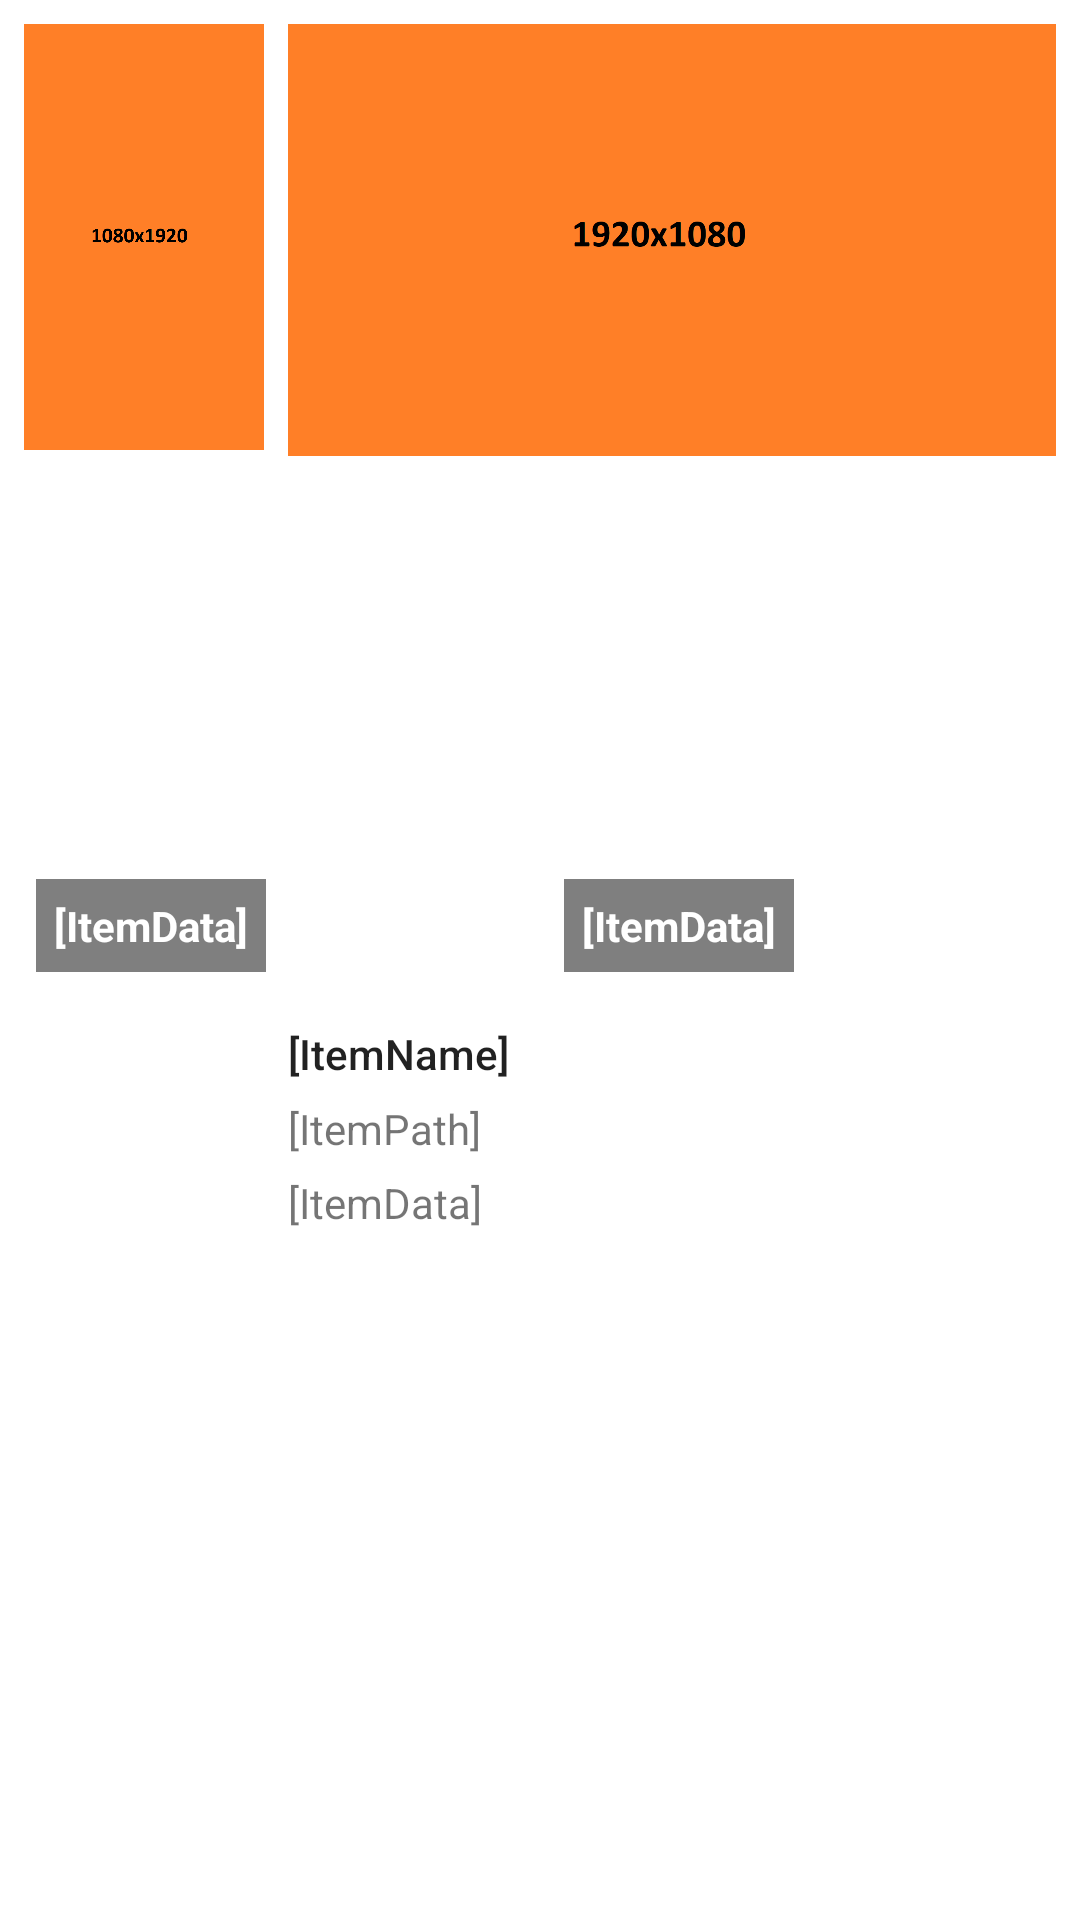

The Android layout XML behind this screen, and the referenced resources:
<!-- AndroidManifest.xml: application theme Theme.Nice_gallery -->
<!-- res/layout/media_grid_item_templates.xml -->
<?xml version="1.0" encoding="utf-8"?>
<LinearLayout xmlns:android="http://schemas.android.com/apk/res/android"
    xmlns:app="http://schemas.android.com/apk/res-auto"
    android:layout_width="match_parent"
    android:layout_height="wrap_content"
    android:orientation="vertical"
    android:padding="4dp">

    <LinearLayout
        android:layout_width="match_parent"
        android:layout_height="wrap_content"
        android:orientation="horizontal">
        <FrameLayout
            android:layout_width="0dp"
            android:layout_height="wrap_content"
            android:layout_weight="265">
            <ImageView
                android:layout_width="match_parent"
                android:layout_height="wrap_content"
                android:adjustViewBounds="true"
                android:src="@drawable/placeholder_1080x1920"
                android:layout_margin="4dp"/>
        </FrameLayout>
        <FrameLayout
            android:layout_width="0dp"
            android:layout_height="wrap_content"
            android:layout_weight="793">
            <ImageView
                android:layout_width="match_parent"
                android:layout_height="wrap_content"
                android:adjustViewBounds="true"
                android:src="@drawable/placeholder_1920x1080"
                android:layout_margin="4dp"/>
        </FrameLayout>
    </LinearLayout>

    <LinearLayout
        android:layout_width="match_parent"
        android:layout_height="wrap_content"
        android:orientation="horizontal">
        <LinearLayout
            android:layout_width="0dp"
            android:layout_height="wrap_content"
            android:layout_weight="1">
            <androidx.constraintlayout.widget.ConstraintLayout
                android:layout_width="match_parent"
                android:layout_height="wrap_content">
                <ImageView
                    android:layout_width="match_parent"
                    android:layout_height="0dp"
                    android:background="@color/orange_200"
                    android:layout_margin="4dp"
                    android:scaleType="centerCrop"
                    app:layout_constraintDimensionRatio="1:1"
                    app:layout_constraintStart_toStartOf="parent"
                    app:layout_constraintEnd_toEndOf="parent"
                    app:layout_constraintTop_toTopOf="parent"
                    app:layout_constraintBottom_toBottomOf="parent"/>
                <TextView
                    android:layout_width="wrap_content"
                    android:layout_height="wrap_content"
                    android:layout_margin="8dp"
                    android:padding="6dp"
                    android:background="#80000000"
                    android:textColor="@color/white"
                    android:textStyle="bold"
                    android:maxLines="1"
                    android:ellipsize="end"
                    android:text="[ItemData]"
                    app:layout_constraintBottom_toBottomOf="parent"
                    app:layout_constraintStart_toStartOf="parent"/>
            </androidx.constraintlayout.widget.ConstraintLayout>
        </LinearLayout>
        <LinearLayout
            android:layout_width="0dp"
            android:layout_height="wrap_content"
            android:layout_weight="1">
            <androidx.constraintlayout.widget.ConstraintLayout
                android:layout_width="match_parent"
                android:layout_height="wrap_content">
                <ImageView
                    android:layout_width="match_parent"
                    android:layout_height="0dp"
                    android:background="@color/orange_200"
                    android:layout_margin="4dp"
                    android:scaleType="centerCrop"
                    app:layout_constraintDimensionRatio="1:1"
                    app:layout_constraintStart_toStartOf="parent"
                    app:layout_constraintEnd_toEndOf="parent"
                    app:layout_constraintTop_toTopOf="parent"
                    app:layout_constraintBottom_toBottomOf="parent"/>
                <TextView
                    android:layout_width="wrap_content"
                    android:layout_height="wrap_content"
                    android:layout_margin="8dp"
                    android:padding="6dp"
                    android:background="#80000000"
                    android:textColor="@color/white"
                    android:textStyle="bold"
                    android:maxLines="1"
                    android:ellipsize="end"
                    android:text="[ItemData]"
                    app:layout_constraintBottom_toBottomOf="parent"
                    app:layout_constraintStart_toStartOf="parent"/>
            </androidx.constraintlayout.widget.ConstraintLayout>
        </LinearLayout>
    </LinearLayout>

    <FrameLayout
        android:layout_width="match_parent"
        android:layout_height="wrap_content">
        <androidx.constraintlayout.widget.ConstraintLayout
            android:layout_width="match_parent"
            android:layout_height="wrap_content"
            android:padding="4dp">

            <ImageView
                android:id="@+id/imageView"
                android:layout_width="80dp"
                android:layout_height="80dp"
                android:background="@color/orange_200"
                app:layout_constraintStart_toStartOf="parent"
                app:layout_constraintTop_toTopOf="parent"
                app:layout_constraintBottom_toBottomOf="parent"/>
            <TextView
                android:id="@+id/itemNameView"
                style="@style/TextAppearance.AppCompat.Body2"
                android:layout_width="0dp"
                android:layout_height="wrap_content"
                android:maxLines="1"
                android:ellipsize="end"
                android:layout_marginStart="8dp"
                android:text="[ItemName]"
                app:layout_constraintStart_toEndOf="@id/imageView"
                app:layout_constraintEnd_toEndOf="parent"
                app:layout_constraintTop_toTopOf="parent"
                app:layout_constraintBottom_toTopOf="@id/itemPathView"/>
            <TextView
                android:id="@+id/itemPathView"
                android:layout_width="0dp"
                android:layout_height="wrap_content"
                android:maxLines="1"
                android:ellipsize="end"
                android:layout_marginStart="8dp"
                android:text="[ItemPath]"
                app:layout_constraintStart_toEndOf="@id/imageView"
                app:layout_constraintEnd_toEndOf="parent"
                app:layout_constraintTop_toBottomOf="@id/itemNameView"
                app:layout_constraintBottom_toBottomOf="@id/infoView"/>
            <TextView
                android:id="@+id/infoView"
                android:layout_width="0dp"
                android:layout_height="wrap_content"
                android:maxLines="1"
                android:ellipsize="end"
                android:layout_marginStart="8dp"
                android:text="[ItemData]"
                app:layout_constraintStart_toEndOf="@id/imageView"
                app:layout_constraintEnd_toEndOf="parent"
                app:layout_constraintTop_toBottomOf="@id/itemPathView"
                app:layout_constraintBottom_toBottomOf="parent"/>

        </androidx.constraintlayout.widget.ConstraintLayout>
    </FrameLayout>

</LinearLayout>
<!-- resources referenced by this layout -->
<resources>
  <!-- drawable placeholder_1080x1920: png bitmap (drawable, 14338 bytes) -->
  <!-- drawable placeholder_1920x1080: png bitmap (drawable, 12593 bytes) -->
  <style name="Theme.Nice_gallery" parent="Theme.MaterialComponents.DayNight.NoActionBar">
          
          <item name="colorPrimary">@color/orange_500</item>
          <item name="colorPrimaryVariant">@color/orange_700</item>
          <item name="colorOnPrimary">@color/white</item>
          
          <item name="colorSecondary">@color/teal_200</item>
          <item name="colorSecondaryVariant">@color/teal_700</item>
          <item name="colorOnSecondary">@color/black</item>
          
          <item name="android:statusBarColor">?attr/colorPrimaryVariant</item>
          
      </style>
  <!-- not gathered from this repository: default colours our renderer supplied (Android Studio template values) -->
  <color name="teal_200">#FF03DAC5</color>
  <color name="teal_700">#FF018786</color>
  <color name="black">#FF000000</color>
  <color name="white">#FFFFFFFF</color>
</resources>
